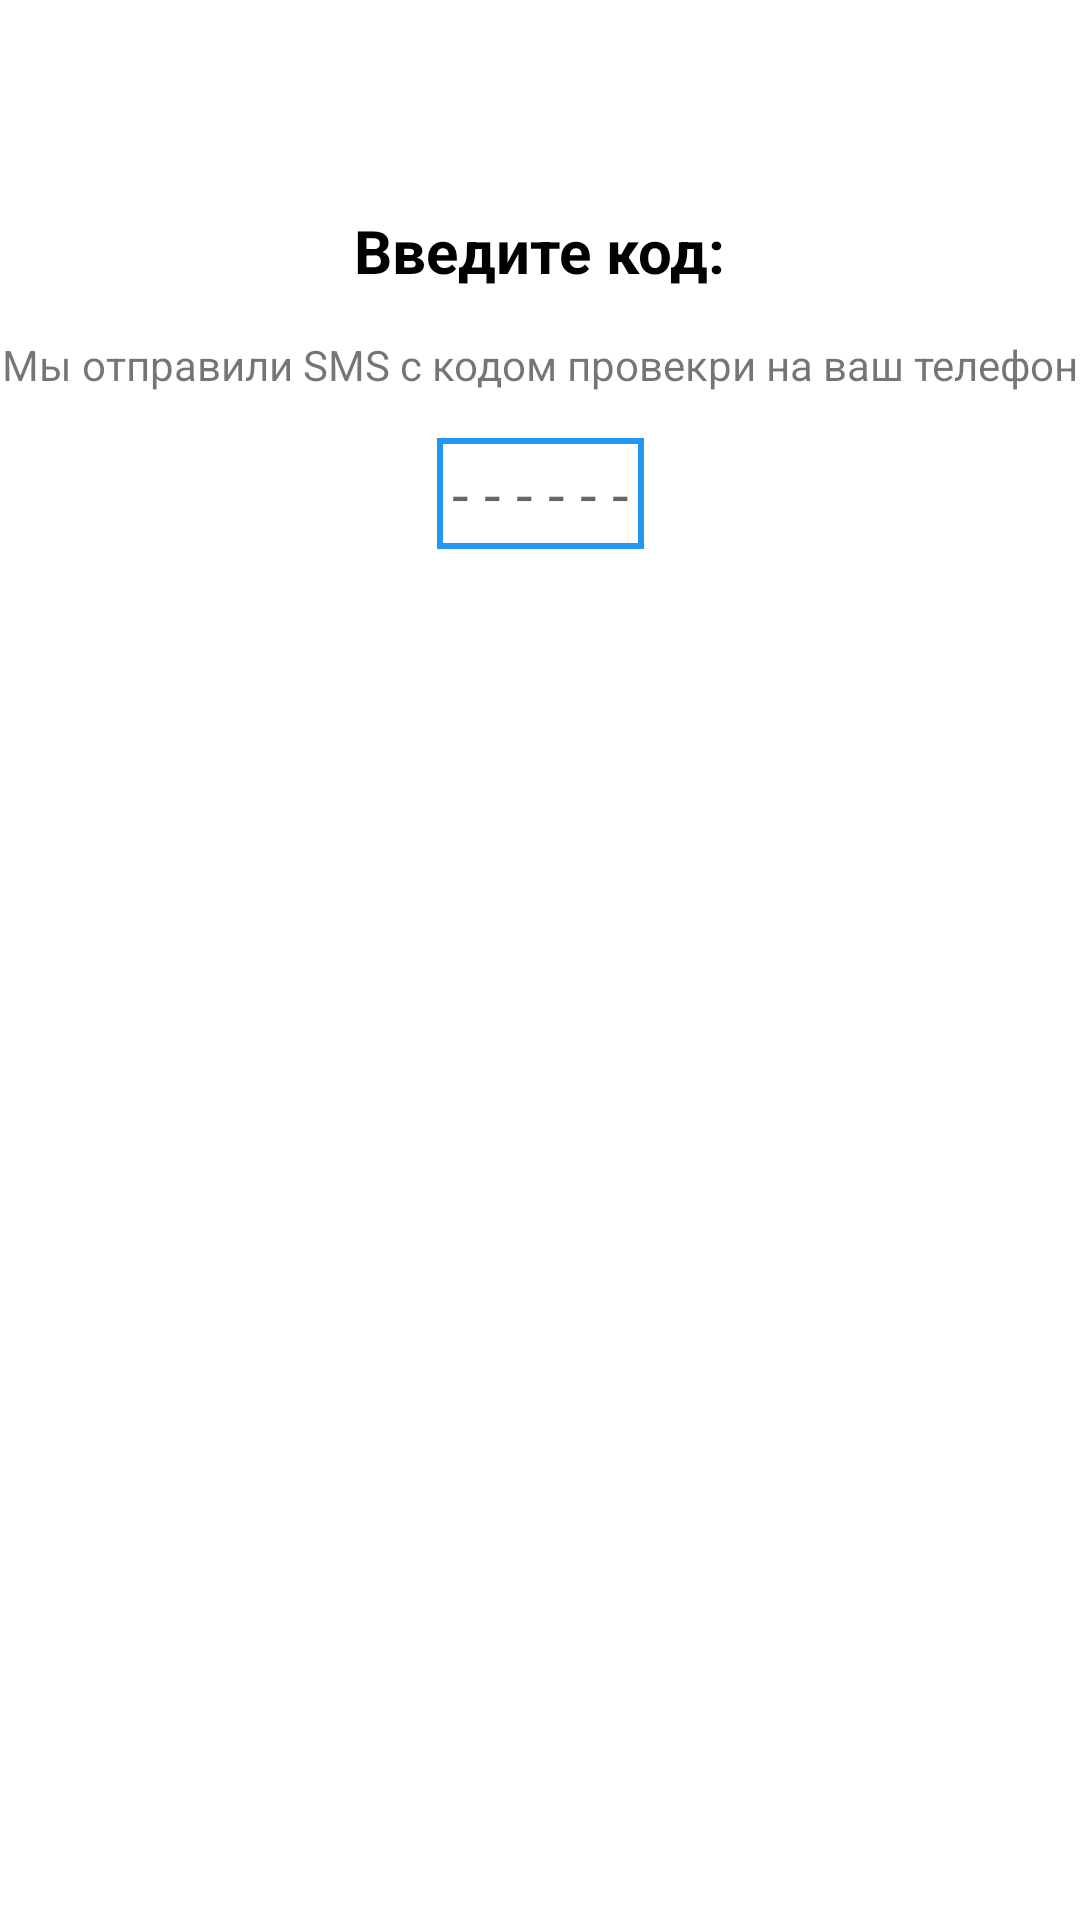

Here is an Android app screen rendered from its layout file. Give the layout XML and the strings, colors and styles it references.
<!-- AndroidManifest.xml: application theme Theme.SSAUApp -->
<!-- res/layout/fragment_enter_code_fragmnet.xml -->
<?xml version="1.0" encoding="utf-8"?>
<androidx.constraintlayout.widget.ConstraintLayout xmlns:android="http://schemas.android.com/apk/res/android"
    xmlns:app="http://schemas.android.com/apk/res-auto"
    xmlns:tools="http://schemas.android.com/tools"
    android:layout_width="match_parent"
    android:layout_height="match_parent"
    tools:context=".user_reg.EnterCodeFragmnet">

    <EditText
        android:id="@+id/editCode"
        android:layout_width="wrap_content"
        android:layout_height="wrap_content"
        android:layout_marginTop="15dp"
        android:background="@drawable/outline"
        android:hint="@string/code_length"
        android:inputType="phone"
        android:maxLength="6"
        android:padding="5dp"
        android:textColor="@color/black"
        android:textSize="20sp"
        app:layout_constraintEnd_toEndOf="parent"
        app:layout_constraintStart_toStartOf="parent"
        app:layout_constraintTop_toBottomOf="@+id/tvCheck" />

    <ImageView
        android:id="@+id/imageView"
        android:layout_width="50dp"
        android:layout_height="50dp"
        android:layout_marginTop="15dp"
        android:src="@drawable/message"
        app:layout_constraintEnd_toEndOf="parent"
        app:layout_constraintStart_toStartOf="parent"
        app:layout_constraintTop_toTopOf="parent" />

    <TextView
        android:id="@+id/tvTextCode"
        android:layout_width="wrap_content"
        android:layout_height="wrap_content"
        android:layout_marginTop="5dp"
        android:text="@string/enter_code"
        android:textColor="@color/black"
        android:textSize="20sp"
        android:textStyle="bold"
        app:layout_constraintEnd_toEndOf="@+id/imageView"
        app:layout_constraintStart_toStartOf="@+id/imageView"
        app:layout_constraintTop_toBottomOf="@+id/imageView" />

    <TextView
        android:id="@+id/tvCheck"
        android:layout_width="wrap_content"
        android:layout_height="wrap_content"
        android:layout_marginTop="15dp"
        android:text="@string/help_code_text"
        app:layout_constraintEnd_toEndOf="@+id/tvTextCode"
        app:layout_constraintStart_toStartOf="@+id/tvTextCode"
        app:layout_constraintTop_toBottomOf="@+id/tvTextCode" />

</androidx.constraintlayout.widget.ConstraintLayout>
<!-- resources referenced by this layout -->
<resources>
  <color name="black">#FF000000</color>
  <!-- drawable outline (drawable) -->
  <shape xmlns:android="http://schemas.android.com/apk/res/android"
      android:shape="rectangle" >
  
      <stroke android:width="2dp"
          android:color="@color/nav_selector"/>
  </shape>
  <string name="code_length">- - - - - -</string>
  <string name="enter_code">Введите код:</string>
  <string name="help_code_text">Мы отправили SMS с кодом провекри на ваш телефон</string>
  <style name="Theme.SSAUApp" parent="Theme.MaterialComponents.DayNight.DarkActionBar">
          
          <item name="android:windowFullscreen">true</item>
          <item name="windowNoTitle">true</item>
          <item name="windowActionBar">false</item>
          <item name="colorPrimary">@color/white</item>
          <item name="colorPrimaryVariant">@color/purple_700</item>
          <item name="colorOnPrimary">@color/white</item>
          
          <item name="colorSecondary">@color/teal_200</item>
          <item name="colorSecondaryVariant">@color/teal_700</item>
          <item name="colorOnSecondary">@color/black</item>
          
          <item name="android:statusBarColor" tools:targetApi="l">?attr/colorPrimaryVariant</item>
          
      </style>
  <color name="nav_selector">#2196F3</color>
  <color name="white">#FFFFFFFF</color>
  <color name="purple_700">#FF3700B3</color>
  <color name="teal_200">#FF03DAC5</color>
  <color name="teal_700">#FF018786</color>
</resources>
